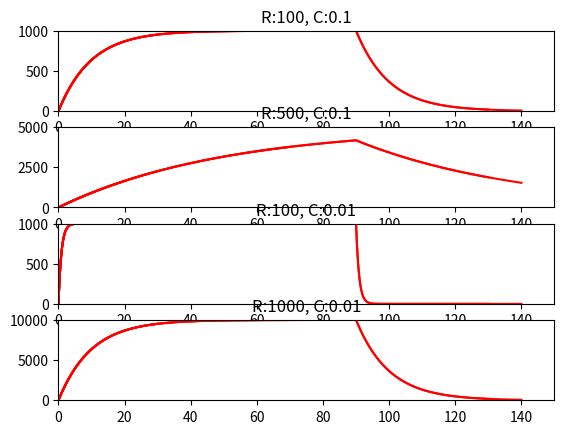

The script that saved this image:
from __future__ import print_function
"""
Created on Wed Apr 22 15:53:00 2015

Charging and discharging curves for passive membrane patch
[redacted]

[redacted]
"""

import numpy as np
import matplotlib.pyplot as plt

# input current
I = 10  # nA

# capacitance and leak resistance

C = 0.1  # nF
R = 100  # M ohms
tau = R*C  # = 0.1*100 nF-Mohms = 100*100 pF Mohms = 10 ms
print('C = %.3f nF' % C)
print('R = %.3f M ohms' % R)
print('tau = %.3f ms' % tau)
print('(Theoretical)')

# membrane potential equation dV/dt = - V/RC + I/C

tstop = 150  # ms
h = 0.2  # ms (step size)

RC_list = [(R, C, I), (R*5, C, I), (R, C/10, I), (R*10, C/10, I)]
for index, (R, C, I) in enumerate(RC_list):
    print(f"index:{index},R:{R},C:{C},I:{I}")
    V_inf = I * R  # peak V (in mV)
    tau = 0  # experimental (ms)

    V = 0  # mV
    V_trace = [V]  # mV

    plt.subplot(len(RC_list), 1, index+1)
    for t in np.arange(h, tstop, h):

        # Euler method: V(t+h) = V(t) + h*dV/dt
        V = V + h*(- (V/(R*C)) + (I/C))

        # Verify membrane time constant
        if (not tau and (V > 0.6321*V_inf)):
            tau = t
            print('tau = %.3f ms' % tau)
            print('(Experimental)')

        # Stop current injection
        if t >= 0.6*tstop:
            I = 0

        V_trace += [V]
        #  print(np.max(V_trace))
        if t % 10 == 0:
            plt.plot(np.arange(0, t+h, h), V_trace, color='r')
            plt.xlim(0, tstop)
            plt.ylim(0, V_inf)
            plt.title(f"R:{R}, C:{C}")
            plt.draw()

plt.show()